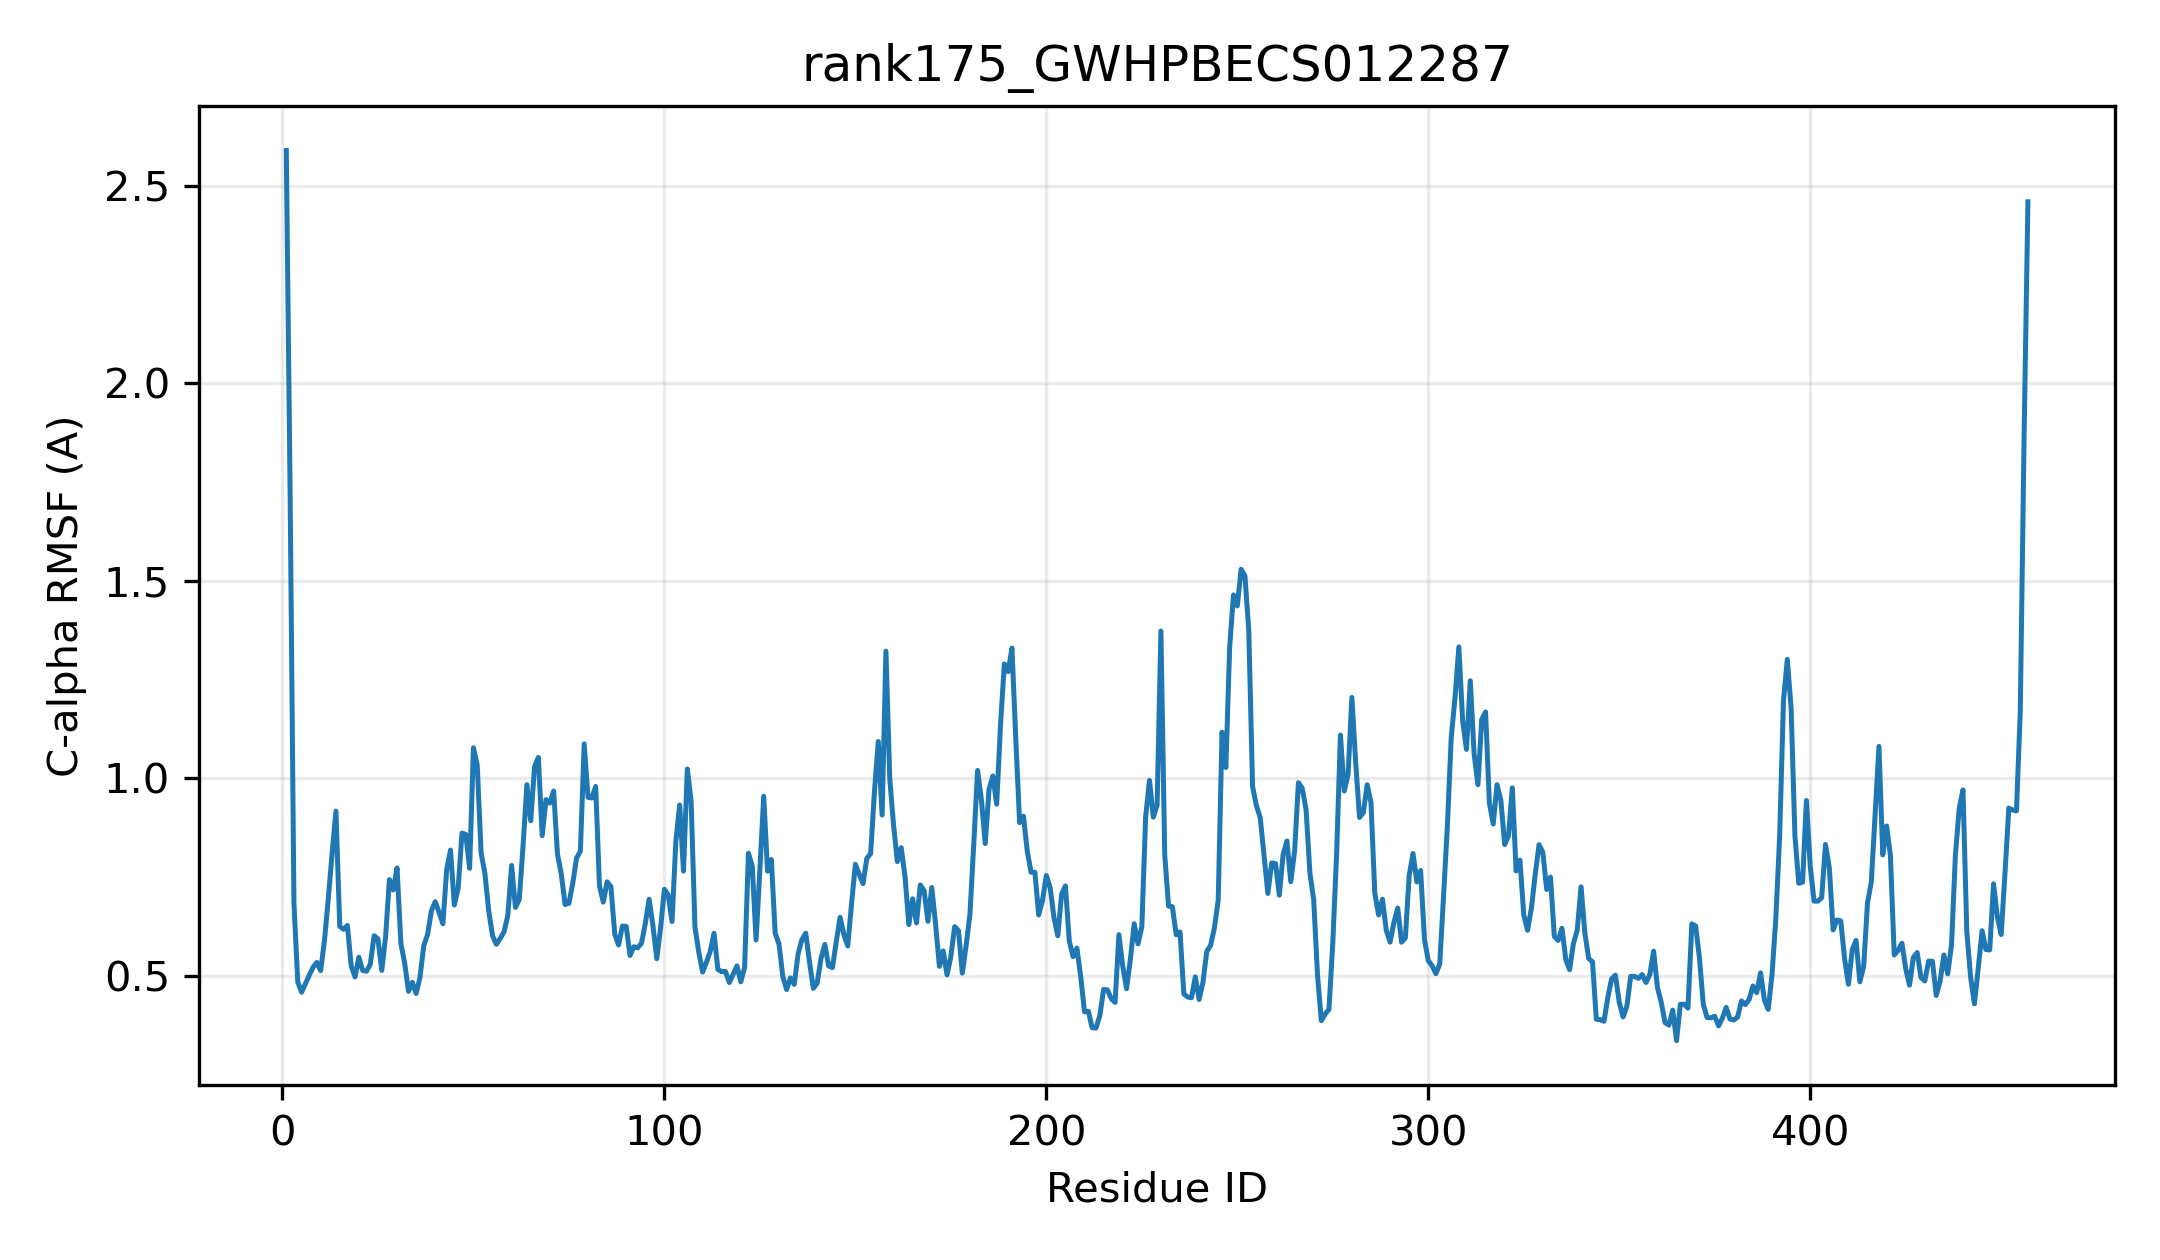

Source data for this figure (header and first rows):
resid, resname, ca_rmsf_A
1, MET, 2.589
2, GLY, 1.724
3, LEU, 0.6854
4, HIS, 0.4849
5, VAL, 0.4586
6, VAL, 0.4801
7, ILE, 0.5014
8, PHE, 0.5218
9, SER, 0.5342
10, PHE, 0.5131
11, MET, 0.5896
12, SER, 0.6956
13, LYS, 0.8106
14, GLY, 0.9171
15, HIS, 0.6251
16, THR, 0.6178
17, ILE, 0.6276
18, PRO, 0.5248
19, LEU, 0.4974
20, LEU, 0.5473
21, HIS, 0.5136
22, LEU, 0.5118
23, ALA, 0.5296
24, ARG, 0.6018
25, LEU, 0.5936
26, LEU, 0.5138
27, LEU, 0.5994
28, ARG, 0.7437
29, ARG, 0.7177
30, GLY, 0.7733
31, LEU, 0.5825
32, SER, 0.5324
33, VAL, 0.4608
34, THR, 0.4837
35, ILE, 0.4555
36, PHE, 0.4959
37, THR, 0.5768
38, THR, 0.6049
39, THR, 0.6651
40, THR, 0.6878
41, ASN, 0.6607
42, SER, 0.6319
43, PRO, 0.7699
44, PHE, 0.8186
45, ILE, 0.6794
46, ARG, 0.7213
47, GLN, 0.8616
48, SER, 0.8581
49, LEU, 0.7724
50, PHE, 1.078
51, ASN, 1.033
52, THR, 0.8118
53, ASP, 0.7595
54, ALA, 0.6646
55, SER, 0.6018
56, VAL, 0.58
57, ILE, 0.5945
58, GLU, 0.6113
59, ILE, 0.653
60, PRO, 0.7796
... 397 more rows
